Dataset: car orientation data (GitHub, MiguelCan13/TAMU-HACK-2026). Classes: left, right.

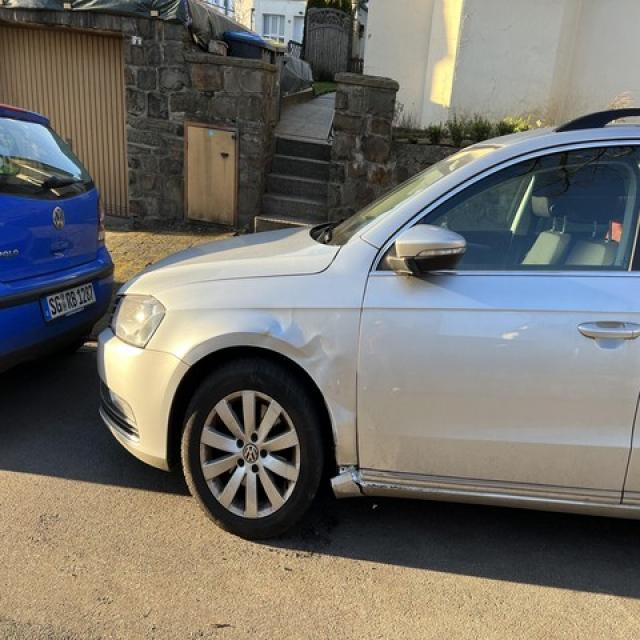
Label: left

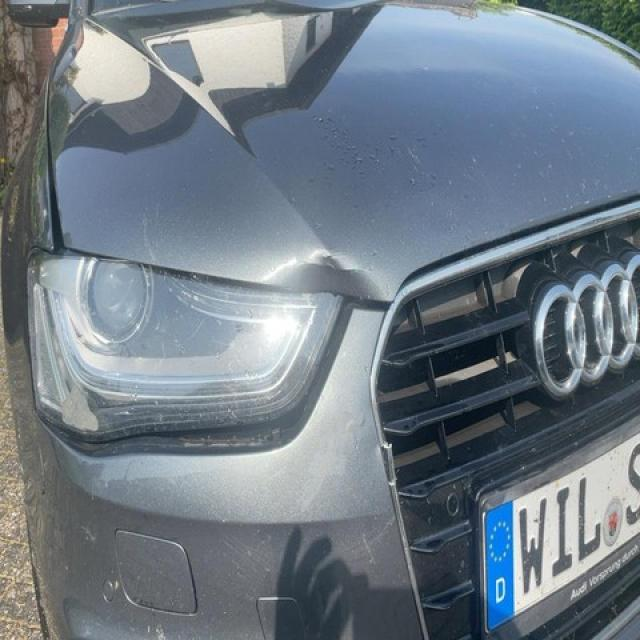
Label: right

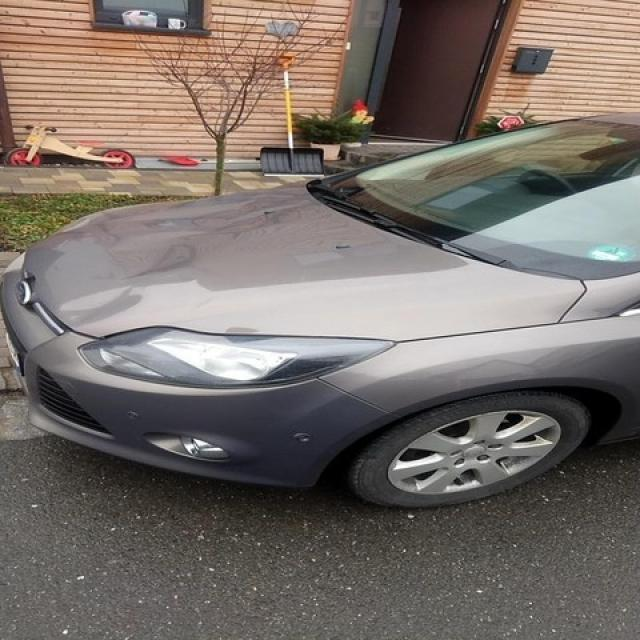
Label: left

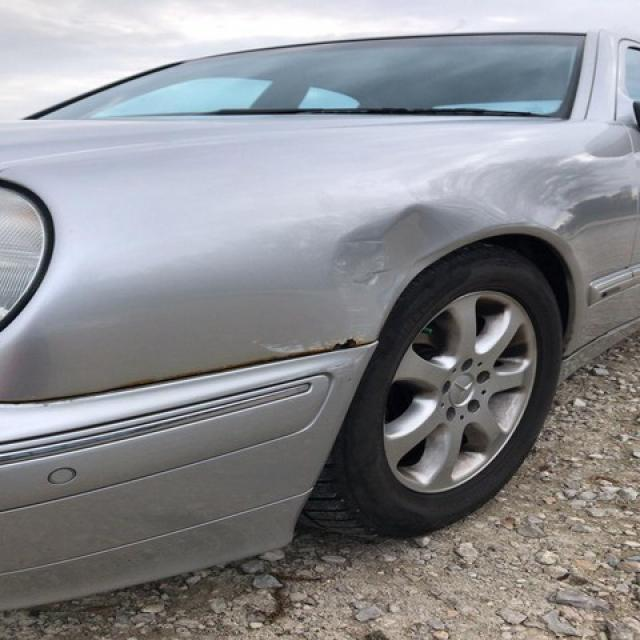
Label: left

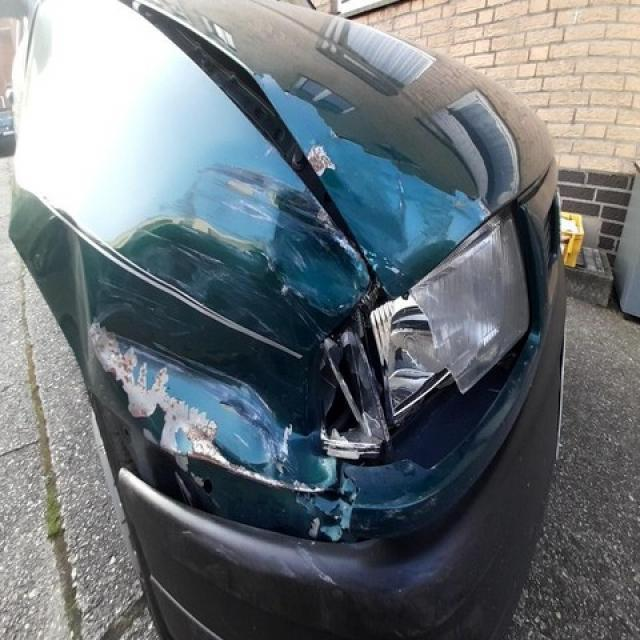
Label: right

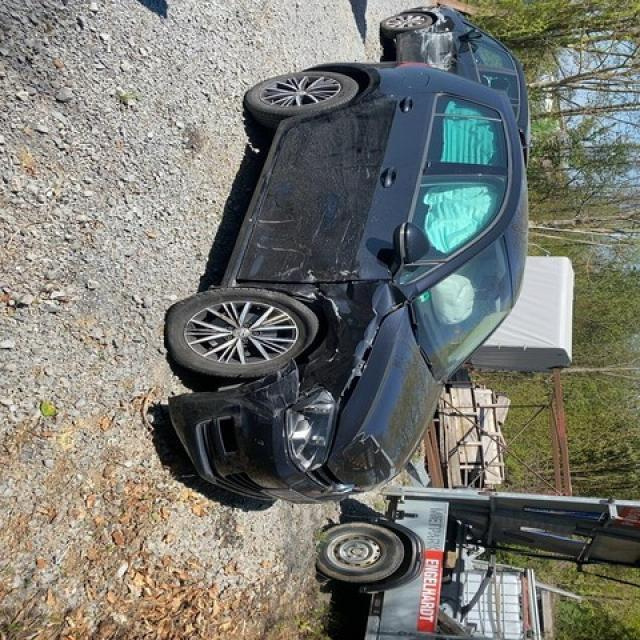
Label: right
